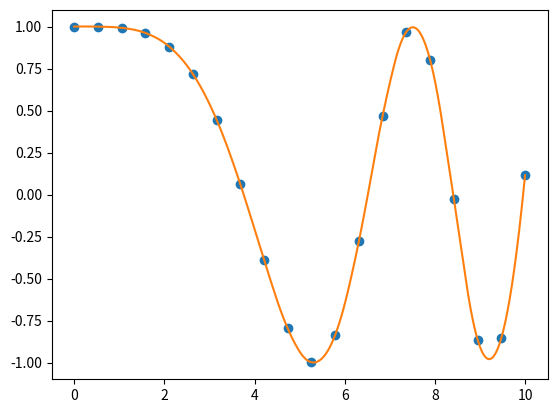

Write the Python code that produced this figure.
import matplotlib.pyplot as plt
import numpy as np
from scipy.interpolate import interp1d

x = np.linspace(0, 10, num=20, endpoint=True)
y = np.cos(-x**2/9.0)
f = interp1d(x, y, kind='quadratic')

xnew = np.linspace(0, 10, num=1000, endpoint=True)
plt.plot(x, y, 'o')
plt.plot(xnew, f(xnew))
plt.show()